The GitHub repository MohamedRagabAbbas/Brain-Tumor-Detection-and-Classification contains a labelled image folder "dataset" with 4 categories: glioma, meningioma, no tumor, pituitary tumor. Examples follow, each with its label.

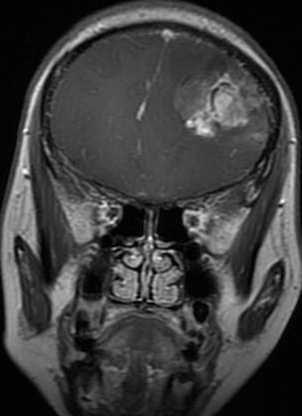
Label: glioma

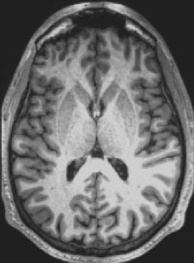
Label: no tumor

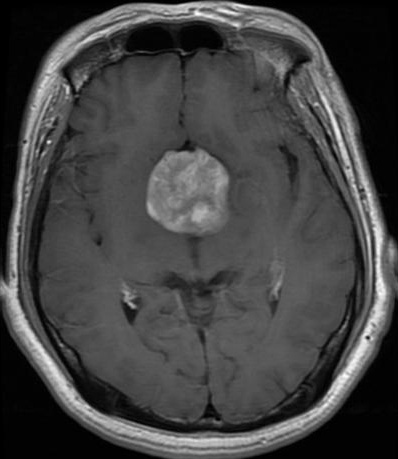
Label: pituitary tumor

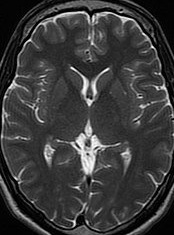
Label: no tumor

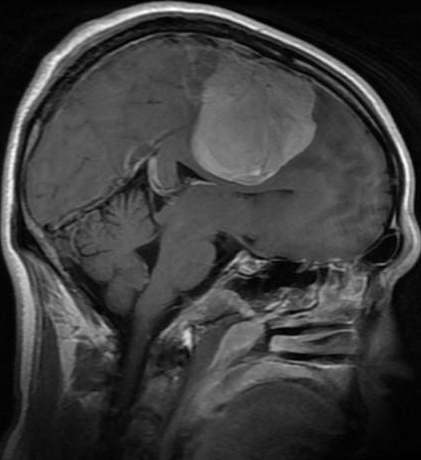
Label: meningioma

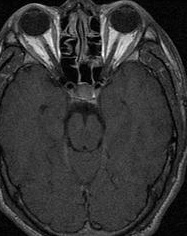
Label: pituitary tumor
